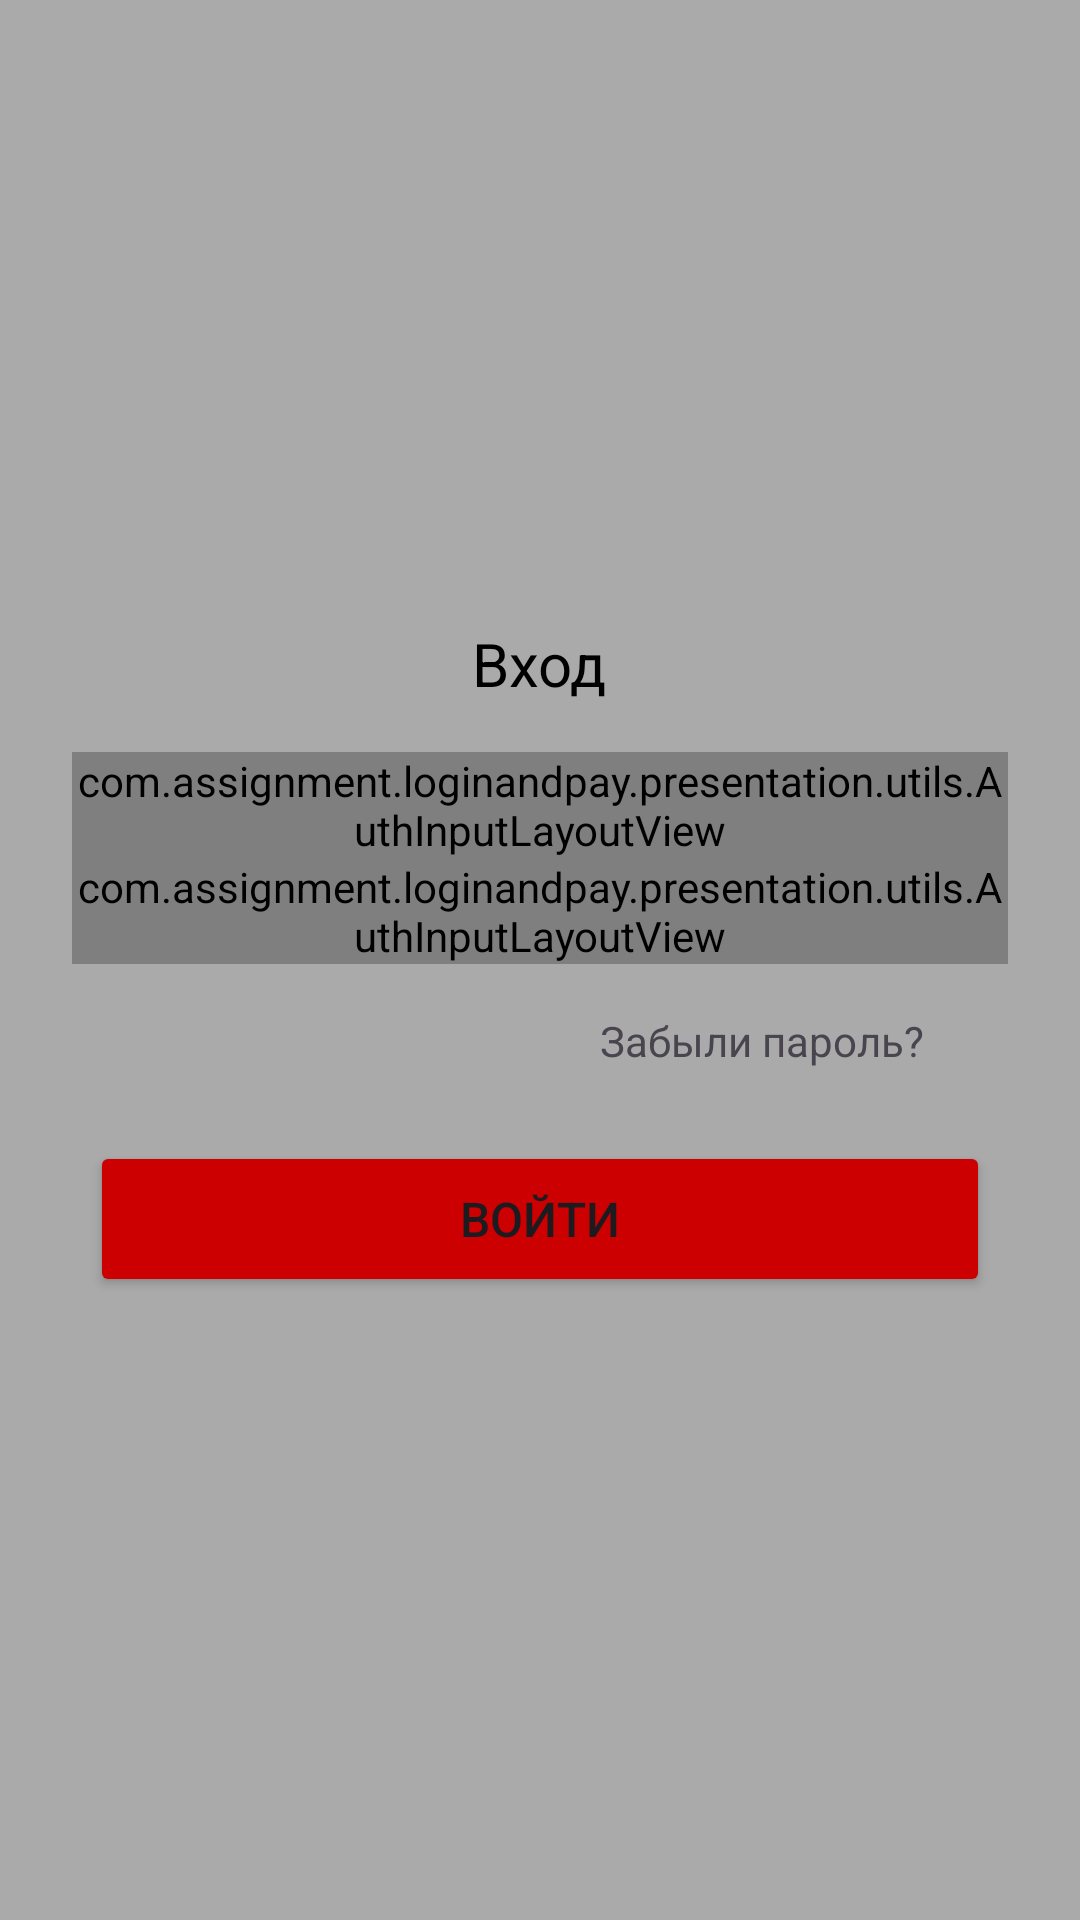

Here is an Android app screen rendered from its layout file. Give the layout XML and the strings, colors and styles it references.
<!-- AndroidManifest.xml: application theme Theme.LoginAndPay -->
<!-- res/layout/fragment_login.xml -->
<?xml version="1.0" encoding="utf-8"?>
<androidx.constraintlayout.widget.ConstraintLayout xmlns:android="http://schemas.android.com/apk/res/android"
    xmlns:app="http://schemas.android.com/apk/res-auto"
    android:layout_width="match_parent"
    android:layout_height="match_parent"
    android:background="@android:color/darker_gray">

    <LinearLayout
        android:id="@+id/linear_block"
        android:layout_width="match_parent"
        android:layout_height="wrap_content"
        android:layout_marginHorizontal="@dimen/margin_16"
        android:background="@drawable/rounded_corners_white_radius_12dp"
        android:orientation="vertical"
        app:layout_constraintBottom_toBottomOf="parent"
        app:layout_constraintEnd_toEndOf="parent"
        app:layout_constraintStart_toStartOf="parent"
        app:layout_constraintTop_toTopOf="parent">

        <TextView
            android:id="@+id/authTitle"
            android:layout_width="wrap_content"
            android:layout_height="wrap_content"
            android:layout_gravity="center"
            android:layout_marginVertical="@dimen/margin_16"
            android:text="@string/auth_title"
            android:textColor="@color/black"
            android:textSize="@dimen/text_20" />

        <com.assignment.loginandpay.presentation.utils.AuthInputLayoutView
            android:id="@+id/login_input"
            android:layout_width="match_parent"
            android:layout_height="wrap_content"
            android:layout_marginHorizontal="@dimen/margin_8"
            app:hint="@string/login_text_hint"
            app:type="text" />

        <com.assignment.loginandpay.presentation.utils.AuthInputLayoutView
            android:id="@+id/password"
            android:layout_width="match_parent"
            android:layout_height="wrap_content"
            android:layout_marginHorizontal="@dimen/margin_8"
            android:layout_marginBottom="@dimen/margin_16"
            app:hint="@string/password"
            app:type="password" />

        <TextView
            android:id="@+id/forget_password_button"
            android:layout_width="wrap_content"
            android:layout_height="wrap_content"
            android:layout_gravity="end"
            android:layout_marginEnd="@dimen/margin_36"
            android:layout_marginBottom="@dimen/margin_24"
            android:text="@string/forget_password"
            android:textSize="14sp" />

        <Button
            android:id="@+id/authButton"
            android:layout_width="300dp"
            android:layout_height="52dp"
            android:layout_gravity="center"
            android:layout_marginHorizontal="@dimen/margin_8"
            android:layout_marginBottom="@dimen/margin_16"
            android:backgroundTint="@android:color/holo_red_dark"
            android:text="@string/sign_in"
            android:textSize="@dimen/text_16" />
    </LinearLayout>

</androidx.constraintlayout.widget.ConstraintLayout>
<!-- resources referenced by this layout -->
<resources>
  <dimen name="margin_16">16dp</dimen>
  <dimen name="margin_24">24dp</dimen>
  <dimen name="margin_36">36dp</dimen>
  <dimen name="margin_8">8dp</dimen>
  <dimen name="text_16">16sp</dimen>
  <dimen name="text_20">20sp</dimen>
  <string name="auth_title">Вход</string>
  <string name="forget_password">Забыли пароль?</string>
  <string name="login_text_hint">Логин</string>
  <string name="password">Пароль</string>
  <string name="sign_in">Войти</string>
  <style name="Theme.LoginAndPay" parent="Base.Theme.LoginAndPay" />
  <style name="Base.Theme.LoginAndPay" parent="Theme.Material3.DayNight.NoActionBar">
          
          
      </style>
  <!-- not gathered from this repository: default colours our renderer supplied (Android Studio template values) -->
  <color name="black">#FF000000</color>
</resources>
